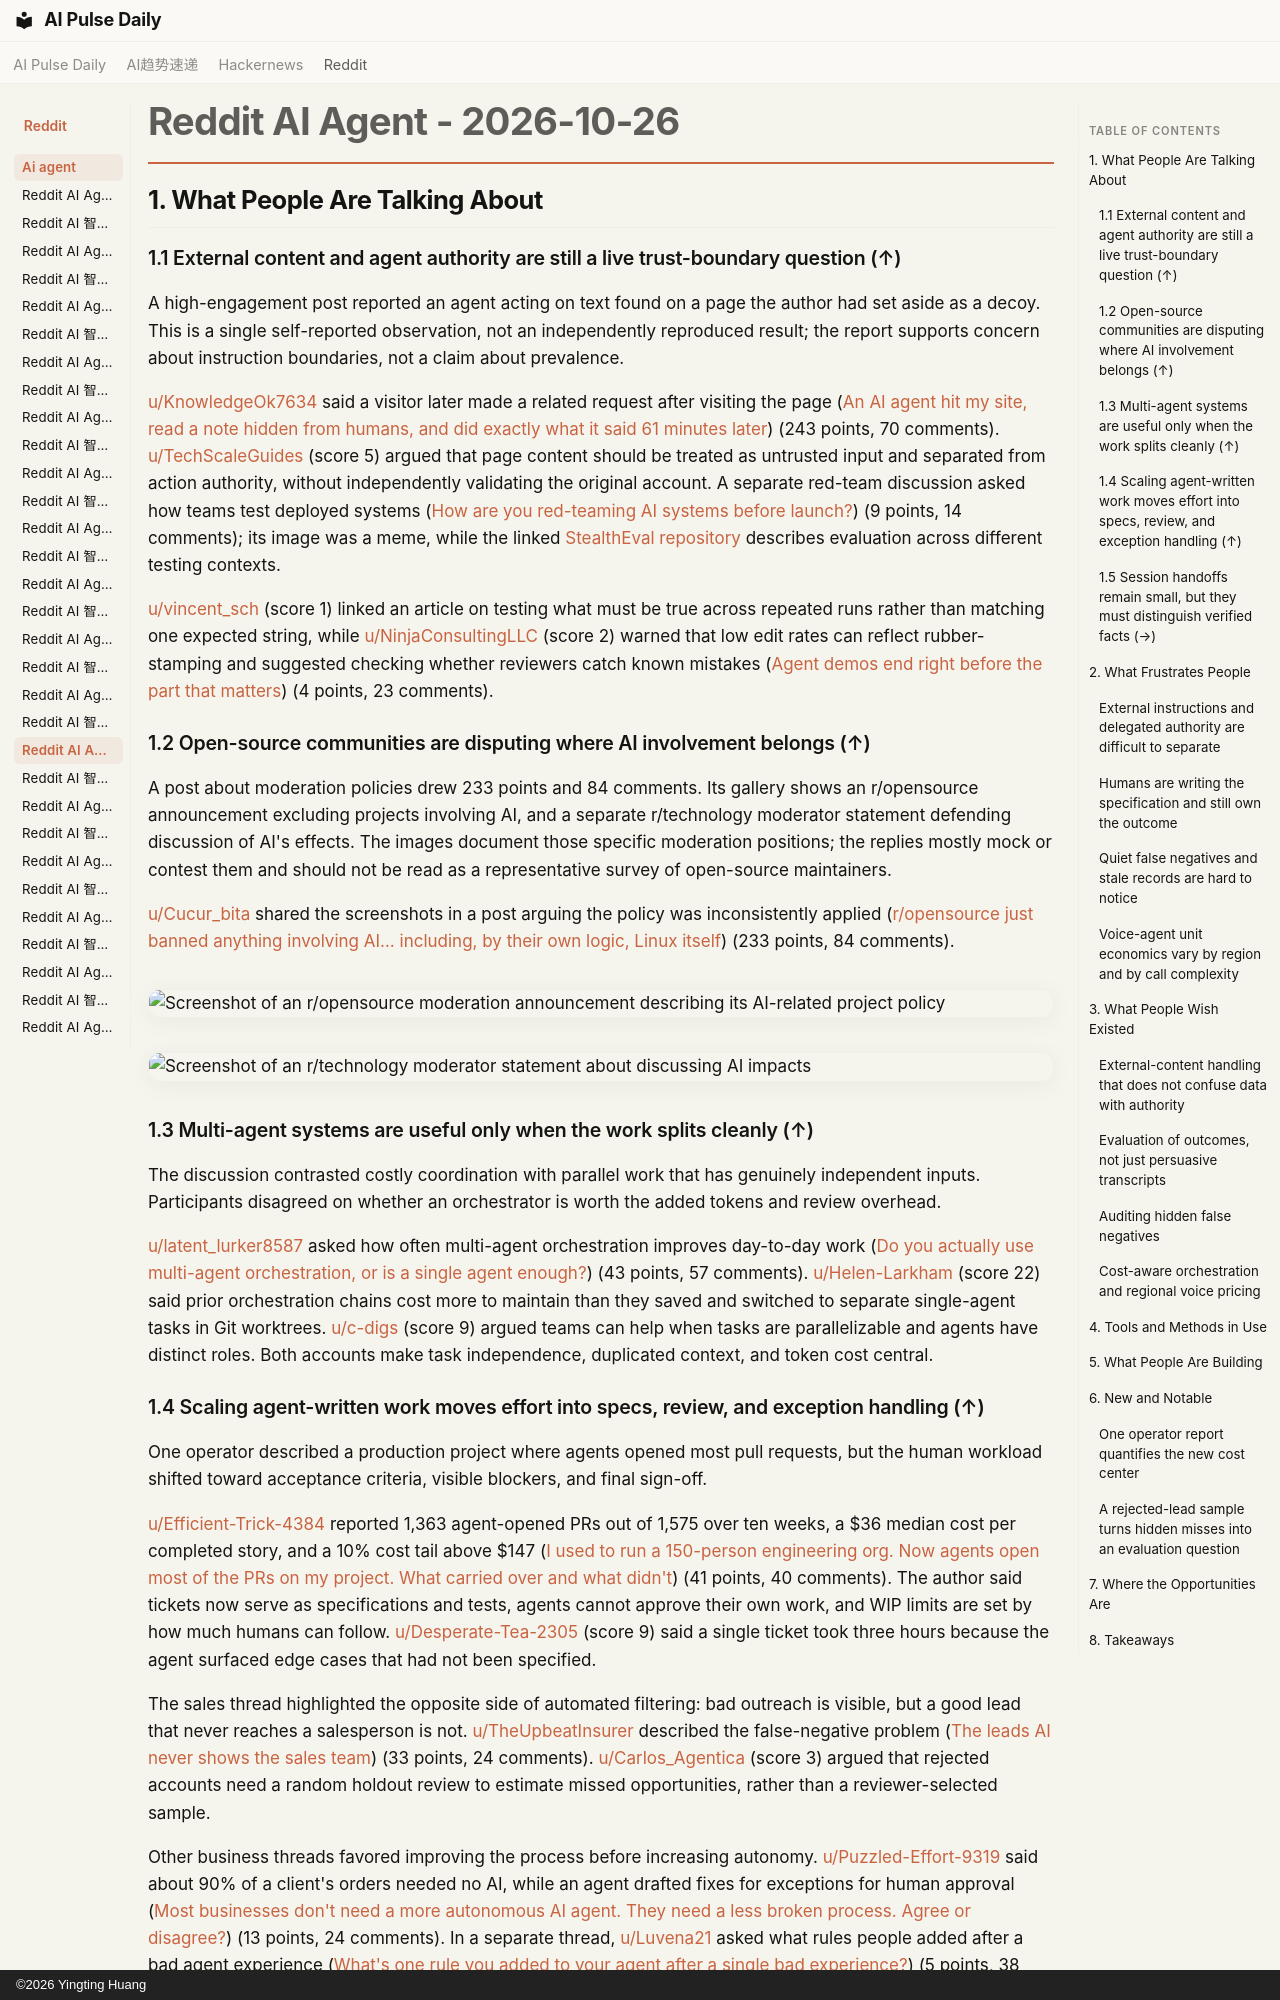

repository: vibewatch/vibewatch.github.io · page: reddit/ai-agent/2026-10-26/index.html · generator: mkdocs · copyright: ©2026 Yingting Huang

# Reddit AI Agent - 2026-10-26

## 1. What People Are Talking About

### 1.1 External content and agent authority are still a live trust-boundary question (↑)

A high-engagement post reported an agent acting on text found on a page the author had set aside as a decoy. This is a single self-reported observation, not an independently reproduced result; the report supports concern about instruction boundaries, not a claim about prevalence.

[u/KnowledgeOk7634](https://www.reddit.com/user/KnowledgeOk7634) said a visitor later made a related request after visiting the page ([An AI agent hit my site, read a note hidden from humans, and did exactly what it said 61 minutes later](https://www.reddit.com/r/AI_Agents/comments/1xfddh7/an_ai_agent_hit_my_site_read_a_note_hidden_from/)) (243 points, 70 comments). [u/TechScaleGuides](https://www.reddit.com/user/TechScaleGuides) (score 5) argued that page content should be treated as untrusted input and separated from action authority, without independently validating the original account. A separate red-team discussion asked how teams test deployed systems ([How are you red-teaming AI systems before launch?](https://www.reddit.com/r/AI_Agents/comments/1xfuew7/how_are_you_redteaming_ai_systems_before_launch/)) (9 points, 14 comments); its image was a meme, while the linked [StealthEval repository](https://github.com/vishalmysore/StealthEval) describes evaluation across different testing contexts.

[u/vincent_sch](https://www.reddit.com/user/vincent_sch) (score 1) linked an article on testing what must be true across repeated runs rather than matching one expected string, while [u/NinjaConsultingLLC](https://www.reddit.com/user/NinjaConsultingLLC) (score 2) warned that low edit rates can reflect rubber-stamping and suggested checking whether reviewers catch known mistakes ([Agent demos end right before the part that matters](https://www.reddit.com/r/AI_Agents/comments/1xf616e/agent_demos_end_right_before_the_part_that_matters/)) (4 points, 23 comments).

### 1.2 Open-source communities are disputing where AI involvement belongs (↑)

A post about moderation policies drew 233 points and 84 comments. Its gallery shows an r/opensource announcement excluding projects involving AI, and a separate r/technology moderator statement defending discussion of AI's effects. The images document those specific moderation positions; the replies mostly mock or contest them and should not be read as a representative survey of open-source maintainers.

[u/Cucur_bita](https://www.reddit.com/user/Cucur_bita) shared the screenshots in a post arguing the policy was inconsistently applied ([r/opensource just banned anything involving AI… including, by their own logic, Linux itself](https://www.reddit.com/r/AgentsOfAI/comments/1xfnxen/ropensource_just_banned_anything_involving_ai/)) (233 points, 84 comments).

![Screenshot of an r/opensource moderation announcement describing its AI-related project policy](https://i.redd.it/0g4ct41gvqxh1.jpeg)

![Screenshot of an r/technology moderator statement about discussing AI impacts](https://preview.redd.it/v8awpvpe0uxh1.png?width=900&format=png&auto=webp&s=9ffd694ae674c640d628eff78939c56fce37cc66)

### 1.3 Multi-agent systems are useful only when the work splits cleanly (↑)

The discussion contrasted costly coordination with parallel work that has genuinely independent inputs. Participants disagreed on whether an orchestrator is worth the added tokens and review overhead.

[u/latent_lurker8587](https://www.reddit.com/user/latent_lurker8587) asked how often multi-agent orchestration improves day-to-day work ([Do you actually use multi-agent orchestration, or is a single agent enough?](https://www.reddit.com/r/AI_Agents/comments/1xfeuxp/do_you_actually_use_multiagent_orchestration_or/)) (43 points, 57 comments). [u/Helen-Larkham](https://www.reddit.com/user/Helen-Larkham) (score 22) said prior orchestration chains cost more to maintain than they saved and switched to separate single-agent tasks in Git worktrees. [u/c-digs](https://www.reddit.com/user/c-digs) (score 9) argued teams can help when tasks are parallelizable and agents have distinct roles. Both accounts make task independence, duplicated context, and token cost central.
